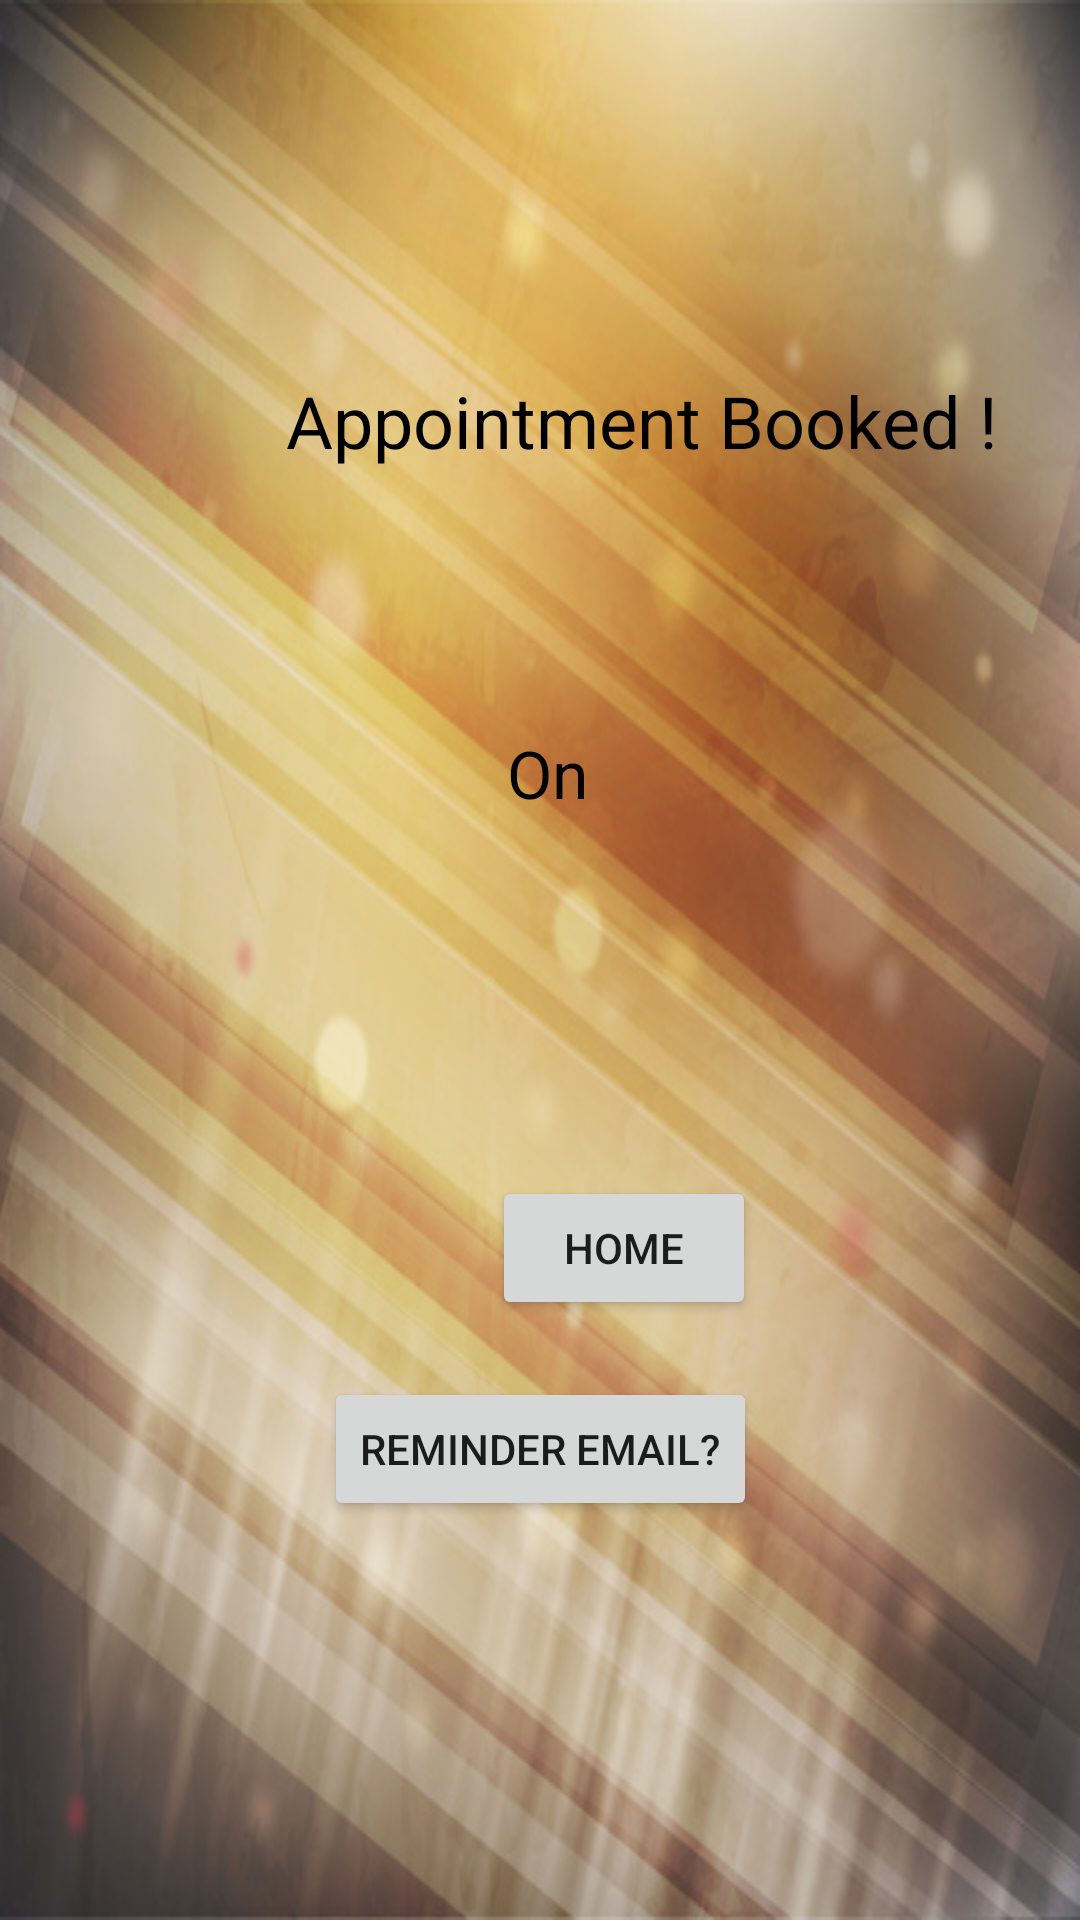

Layout XML and referenced resources for this Android screen:
<!-- AndroidManifest.xml: application theme AppTheme -->
<!-- res/layout/activity_user_booked_appt.xml -->
<?xml version="1.0" encoding="utf-8"?>
<android.support.constraint.ConstraintLayout xmlns:android="http://schemas.android.com/apk/res/android"
    xmlns:app="http://schemas.android.com/apk/res-auto"
    xmlns:tools="http://schemas.android.com/tools"
    android:layout_width="match_parent"
    android:layout_height="match_parent"
    android:background="@drawable/timg"
    tools:context="techpro1.justinalexander.com.mystylist.user_booked_appt">

    <TextView
        android:id="@+id/textView8"
        android:layout_width="53dp"
        android:layout_height="46dp"
        android:layout_alignParentStart="true"
        android:layout_alignParentTop="true"
        android:layout_alignParentEnd="true"
        android:layout_alignParentBottom="true"
        android:layout_marginStart="164dp"
        android:layout_marginTop="28dp"
        android:layout_marginEnd="161dp"
        android:text="On"
        android:textAlignment="center"
        android:textColor="@android:color/background_dark"
        android:textSize="22sp"
        app:layout_constraintEnd_toEndOf="parent"
        app:layout_constraintHorizontal_bias="0.454"
        app:layout_constraintStart_toStartOf="parent"
        app:layout_constraintTop_toBottomOf="@+id/display_date8" />

    <TextView
        android:id="@+id/display_time8"
        android:layout_width="157dp"
        android:layout_height="42dp"
        android:layout_alignParentStart="true"
        android:layout_alignParentEnd="true"
        android:layout_alignParentBottom="true"
        android:layout_marginStart="110dp"
        android:layout_marginTop="24dp"
        android:layout_marginEnd="100dp"
        android:layout_marginBottom="17dp"
        android:textAlignment="center"
        android:textColor="@android:color/background_dark"
        android:textSize="30sp"
        app:layout_constraintBottom_toTopOf="@+id/confirm"
        app:layout_constraintEnd_toEndOf="parent"
        app:layout_constraintHorizontal_bias="0.386"
        app:layout_constraintStart_toStartOf="parent"
        app:layout_constraintTop_toBottomOf="@+id/textView8" />

    <TextView
        android:id="@+id/display_date8"
        android:layout_width="166dp"
        android:layout_height="37dp"
        android:layout_marginStart="60dp"
        android:layout_marginTop="25dp"
        android:layout_marginEnd="80dp"
        android:layout_marginBottom="60dp"
        android:textColor="@android:color/background_dark"
        android:textSize="30sp"
        app:layout_constraintBottom_toTopOf="@+id/textView8"
        app:layout_constraintEnd_toEndOf="parent"
        app:layout_constraintHorizontal_bias="0.857"
        app:layout_constraintStart_toStartOf="parent"
        app:layout_constraintTop_toBottomOf="@+id/textView7" />

    <Button
        android:id="@+id/confirm"
        android:layout_width="wrap_content"
        android:layout_height="wrap_content"
        android:layout_marginStart="164dp"
        android:layout_marginTop="20dp"
        android:layout_marginEnd="159dp"
        android:layout_marginBottom="200dp"
        android:text="HOME"
        app:layout_constraintBottom_toBottomOf="parent"
        app:layout_constraintEnd_toEndOf="parent"
        app:layout_constraintHorizontal_bias="0.0"
        app:layout_constraintStart_toStartOf="parent"
        app:layout_constraintTop_toBottomOf="@+id/display_time8"
        app:layout_constraintVertical_bias="1.0" />

    <TextView
        android:id="@+id/textView7"
        android:layout_width="258dp"
        android:layout_height="59dp"
        android:layout_marginStart="85dp"
        android:layout_marginTop="124dp"
        android:layout_marginEnd="68dp"
        android:text="Appointment Booked !"
        android:textAlignment="center"
        android:textColor="@android:color/background_dark"
        android:textSize="24sp"
        app:layout_constraintEnd_toEndOf="parent"
        app:layout_constraintHorizontal_bias="0.0"
        app:layout_constraintStart_toStartOf="parent"
        app:layout_constraintTop_toTopOf="parent" />

    <Button
        android:id="@+id/button"
        android:layout_width="wrap_content"
        android:layout_height="wrap_content"
        android:layout_marginStart="8dp"
        android:layout_marginTop="8dp"
        android:layout_marginEnd="8dp"
        android:layout_marginBottom="8dp"
        android:text="Reminder Email?"
        app:layout_constraintBottom_toBottomOf="parent"
        app:layout_constraintEnd_toEndOf="parent"
        app:layout_constraintStart_toStartOf="parent"
        app:layout_constraintTop_toBottomOf="@+id/confirm"
        app:layout_constraintVertical_bias="0.081" />

</android.support.constraint.ConstraintLayout>
<!-- resources referenced by this layout -->
<resources>
  <!-- drawable timg: jpg bitmap (drawable, 137606 bytes) -->
  <style name="AppTheme" parent="Base.Theme.AppCompat.Light.DarkActionBar">
          
          <item name="colorPrimary">@color/gray</item>
          <item name="colorPrimaryDark">@color/colorPrimaryDark</item>
          <item name="colorAccent">@color/colorAccent</item>
      </style>
  <color name="gray">#492816</color>
  <color name="colorPrimaryDark">#D6AFFEF4</color>
  <color name="colorAccent">#D81B60</color>
</resources>
